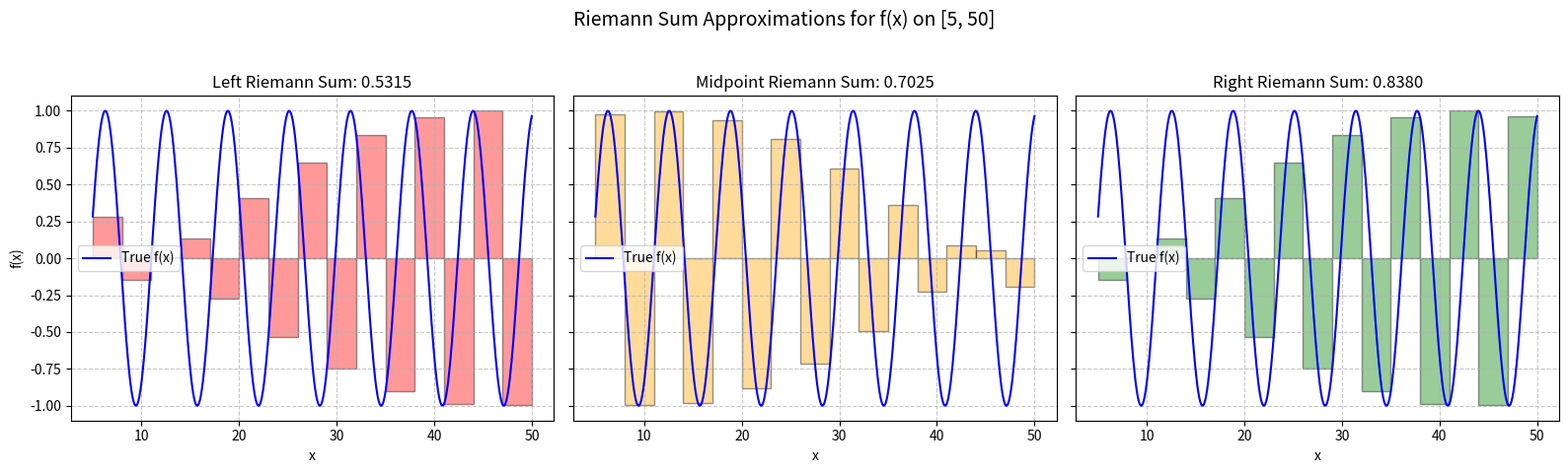

Here is the Python script that generated this plot:
from math import sin
import math
from typing import Callable
import matplotlib.pyplot as plt
import numpy as np


def riemman_left(
    function: Callable[[float], float], n: int, a: float, b: float
) -> float:
    """Approximation of the integral of the [function] over the [a,b] interval, with n partition of it, using the Left Riemman Sum Approximation."""

    # Defining the sum and the "differentialy" small dx
    sum: float = 0
    dx: float = (b - a) / n

    # Calculating the rectangle areas and summing the up
    # using the left riemman sum approach
    for i in range(1, n + 1):
        leftx: float = get_xi(i - 1, a, dx)
        result: float = function(leftx)

        sum += result * dx

    return sum


def riemman_mid(
    function: Callable[[float], float], n: int, a: float, b: float
) -> float:
    """Approximation of the integral of the [function] over the [a,b] interval, with n partition of it, using the Midpoint Riemman Sum Approximation."""

    # Defining the sum and the "differentialy" small dx
    sum: float = 0
    dx: float = (b - a) / n

    # Calculating the rectangle areas and summing the up
    # using the midpoint riemman sum approach
    for i in range(1, n + 1):
        leftx: float = get_xi(i - 1, a, dx)
        rightx: float = get_xi(i, a, dx)
        midx: float = (leftx + rightx) / 2
        result: float = function(midx)

        sum += result * dx

    return sum


def riemman_right(
    function: Callable[[float], float], n: int, a: float, b: float
) -> float:
    """Approximation of the integral of the [function] over the [a,b] interval, with n partition of it, using the Right Riemman Sum Approximation."""

    # Defining the sum and the "differentialy" small dx
    sum: float = 0
    dx: float = (b - a) / n

    # Calculating the rectangle areas and summing the up
    # using the right riemman sum approach
    for i in range(1, n + 1):
        rightx: float = get_xi(i, a, dx)
        result: float = function(rightx)

        sum += result * dx

    return sum


def get_xi(i: int, a: float, dx: float) -> float:
    return a + i * dx


def main() -> None:
    # Defining the function to be integrated
    def f(x: float):
        return math.cos(x)

    # Initial params:
    # n - the number of rectangles (partitions of the interval)
    n: int = 100
    # a, b - the interval over which the integration is approximated
    a, b = 5, 50

    # Calculating the integral approximation
    # using the left, right, and midpoint riemman sum approaches
    sum_left: float = riemman_left(f, n, a, b)
    sum_mid: float = riemman_mid(f, n, a, b)
    sum_right: float = riemman_right(f, n, a, b)

    print(f"Left Riemman Sum: {sum_left}")
    print(f"Midpoint Riemman Sum: {sum_mid}")
    print(f"Right Riemman Sum: {sum_right}")

    # --- Updated Visualization (3-Panel Subplot) ---
    # Using a smaller partition count for clear visual rendering of rectangles
    n_plot: int = 15
    dx_plot = (b - a) / n_plot
    x_curve = np.linspace(a, b, 500)
    y_curve = [f(x) for x in x_curve]

    fig, axs = plt.subplots(1, 3, figsize=(16, 5), sharey=True)
    fig.suptitle(f"Riemann Sum Approximations for f(x) on [{a}, {b}]", fontsize=14)

    # 1. Left Riemann Plot
    x_left_rects = [get_xi(i, a, dx_plot) for i in range(n_plot)]
    y_left_rects = [f(x) for x in x_left_rects]
    axs[0].plot(x_curve, y_curve, 'b-', label='True f(x)')
    axs[0].bar(x_left_rects, y_left_rects, width=dx_plot, align='edge', alpha=0.4, color='red', edgecolor='black')
    axs[0].set_title(f"Left Riemann Sum: {sum_left:.4f}")
    axs[0].set_xlabel("x")
    axs[0].set_ylabel("f(x)")
    axs[0].grid(True, linestyle='--', alpha=0.7)
    axs[0].legend()

    # 2. Midpoint Riemann Plot
    x_mid_rects = [get_xi(i, a, dx_plot) + dx_plot / 2 for i in range(n_plot)]
    y_mid_rects = [f(x) for x in x_mid_rects]
    axs[1].plot(x_curve, y_curve, 'b-', label='True f(x)')
    axs[1].bar(x_mid_rects, y_mid_rects, width=dx_plot, align='center', alpha=0.4, color='orange', edgecolor='black')
    axs[1].set_title(f"Midpoint Riemann Sum: {sum_mid:.4f}")
    axs[1].set_xlabel("x")
    axs[1].grid(True, linestyle='--', alpha=0.7)
    axs[1].legend()

    # 3. Right Riemann Plot
    x_right_rects = [get_xi(i + 1, a, dx_plot) for i in range(n_plot)]
    # Alternatively using edge alignment starting from a + dx_plot
    x_right_bars = [get_xi(i, a, dx_plot) for i in range(1, n_plot + 1)]
    y_right_rects = [f(x) for x in x_right_bars]
    axs[2].plot(x_curve, y_curve, 'b-', label='True f(x)')
    axs[2].bar(x_right_bars, y_right_rects, width=-dx_plot, align='edge', alpha=0.4, color='green', edgecolor='black')
    axs[2].set_title(f"Right Riemann Sum: {sum_right:.4f}")
    axs[2].set_xlabel("x")
    axs[2].grid(True, linestyle='--', alpha=0.7)
    axs[2].legend()

    plt.tight_layout(rect=[0, 0.03, 1, 0.95])
    plt.show()


if __name__ == "__main__":
    main()
